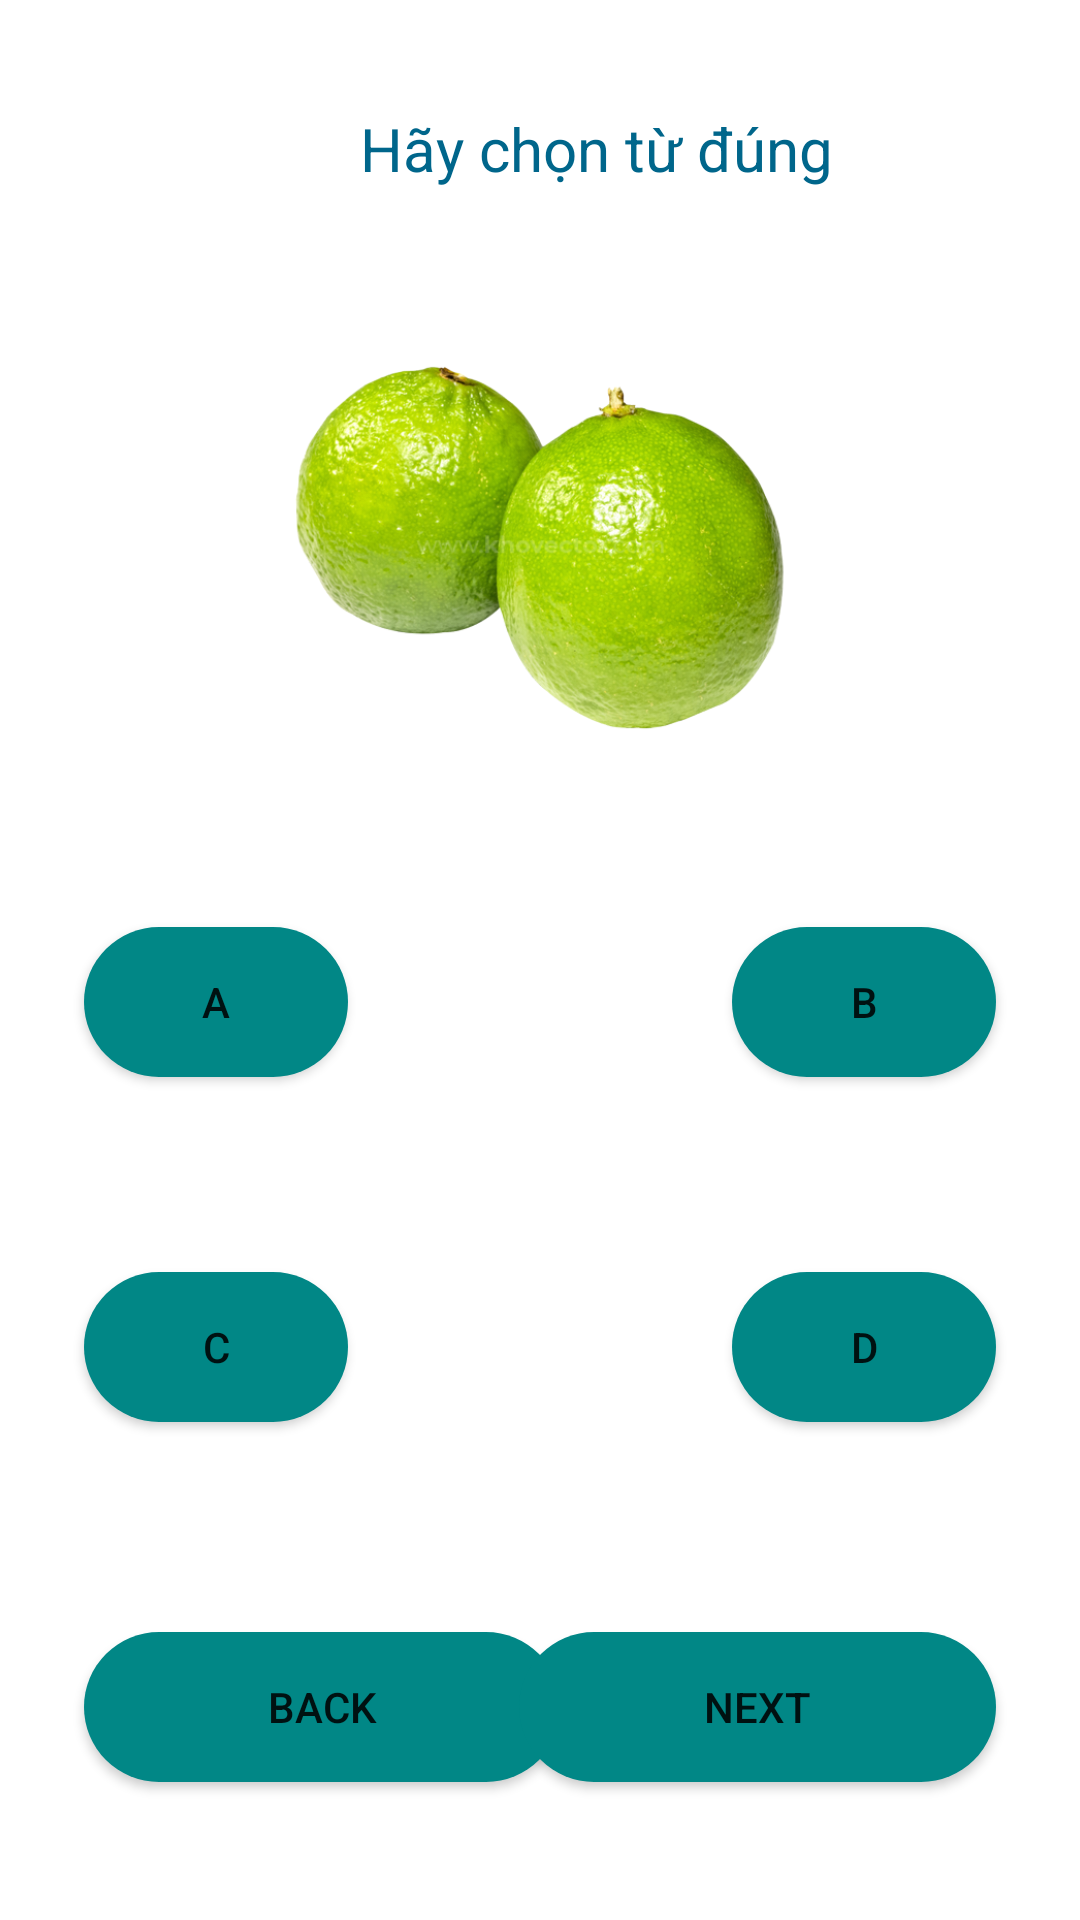

Layout XML and referenced resources for this Android screen:
<!-- AndroidManifest.xml: application theme Theme.AppEnglish -->
<!-- res/layout/activity_image.xml -->
<?xml version="1.0" encoding="utf-8"?>
<androidx.constraintlayout.widget.ConstraintLayout xmlns:android="http://schemas.android.com/apk/res/android"
    xmlns:app="http://schemas.android.com/apk/res-auto"
    xmlns:tools="http://schemas.android.com/tools"
    android:layout_width="match_parent"
    android:layout_height="match_parent"
    tools:context=".Image">
    <TextView
        android:id="@+id/textView4"
        android:layout_width="0dp"
        android:layout_height="28dp"
        android:layout_marginStart="120dp"
        android:layout_marginTop="36dp"
        android:layout_marginEnd="60dp"
        android:textSize="20sp"
        android:textColor="@color/material_dynamic_primary40"
        android:text="Hãy chọn từ đúng"
        app:layout_constraintEnd_toEndOf="parent"

        app:layout_constraintStart_toStartOf="parent"
        app:layout_constraintTop_toTopOf="parent" />

    <ImageView
        android:id="@+id/imageWord"
        android:layout_width="392dp"
        android:layout_height="182dp"
        android:layout_marginTop="27dp"
        app:layout_constraintEnd_toEndOf="parent"
        app:layout_constraintStart_toStartOf="parent"
        app:layout_constraintTop_toBottomOf="@+id/textView4"
        app:srcCompat="@drawable/chanh" />

    <Button
        android:id="@+id/btnA"
        android:layout_width="wrap_content"
        android:layout_height="wrap_content"
        android:layout_marginStart="28dp"
        android:layout_marginTop="36dp"
        android:background="@drawable/custom_btn_color"
        android:text="A"
        app:layout_constraintStart_toStartOf="parent"
        app:layout_constraintTop_toBottomOf="@+id/imageWord" />

    <Button
        android:id="@+id/btnB"
        android:layout_width="wrap_content"
        android:layout_height="wrap_content"
        android:layout_marginTop="36dp"
        android:layout_marginEnd="28dp"
        android:background="@drawable/custom_btn_color"
        android:text="B"
        app:layout_constraintEnd_toEndOf="parent"
        app:layout_constraintTop_toBottomOf="@+id/imageWord" />

    <Button
        android:id="@+id/btnC"
        android:layout_width="wrap_content"
        android:layout_height="wrap_content"
        android:layout_marginStart="28dp"
        android:layout_marginTop="65dp"
        android:text="C"
        android:background="@drawable/custom_btn_color"
        app:layout_constraintStart_toStartOf="parent"
        app:layout_constraintTop_toBottomOf="@+id/btnA" />

    <Button
        android:id="@+id/btnD"
        android:layout_width="wrap_content"
        android:layout_height="wrap_content"
        android:layout_marginTop="65dp"
        android:layout_marginEnd="28dp"
        android:text="D"
        android:background="@drawable/custom_btn_color"
        app:layout_constraintEnd_toEndOf="parent"
        app:layout_constraintTop_toBottomOf="@+id/btnB" />

    <Button
        android:id="@+id/btnTroLai"
        android:layout_width="159dp"
        android:layout_height="50dp"
        android:layout_marginStart="28dp"
        android:layout_marginTop="70dp"
        android:text="BACK"
        android:background="@drawable/custom_button"
        app:layout_constraintStart_toStartOf="parent"
        app:layout_constraintTop_toBottomOf="@+id/btnC" />

    <Button
        android:id="@+id/btnTiepTheo"
        android:layout_width="159dp"
        android:layout_height="50dp"
        android:layout_marginTop="70dp"
        android:layout_marginEnd="28dp"
        android:background="@drawable/custom_button"
        android:text="NEXT"
        app:layout_constraintEnd_toEndOf="parent"
        app:layout_constraintTop_toBottomOf="@+id/btnD" />
</androidx.constraintlayout.widget.ConstraintLayout>
<!-- resources referenced by this layout -->
<resources>
  <!-- drawable chanh: png bitmap (drawable, 267067 bytes) -->
  <!-- drawable custom_btn_color (drawable) -->
  <?xml version="1.0" encoding="utf-8"?>
  <shape xmlns:android="http://schemas.android.com/apk/res/android"
      android:shape="rectangle">
      <solid android:color="@color/teal_700"/>
      <size android:width="50dp"
          android:height="50dp"
           />
      <corners android:radius="100dp"/>
  </shape>
  <!-- drawable custom_button (drawable) -->
  <?xml version="1.0" encoding="utf-8"?>
  <shape xmlns:android="http://schemas.android.com/apk/res/android"
      android:shape="rectangle">
  
  
      <solid android:color="@color/teal_700"/>
      <corners android:radius="50dp"/>
  </shape>
  <style name="Theme.AppEnglish" parent="Theme.MaterialComponents.DayNight.DarkActionBar">
          
          <item name="colorPrimary">@color/purple_500</item>
          <item name="colorPrimaryVariant">@color/purple_700</item>
          <item name="colorOnPrimary">@color/white</item>
          
          <item name="colorSecondary">@color/teal_200</item>
          <item name="colorSecondaryVariant">@color/teal_700</item>
          <item name="colorOnSecondary">@color/black</item>
          
          <item name="android:statusBarColor">?attr/colorPrimaryVariant</item>
          
      </style>
  <color name="teal_700">#FF018786</color>
  <color name="purple_500">#FF6200EE</color>
  <color name="purple_700">#FF3700B3</color>
  <color name="white">#FFFFFFFF</color>
  <color name="teal_200">#FF03DAC5</color>
  <color name="black">#FF000000</color>
</resources>
